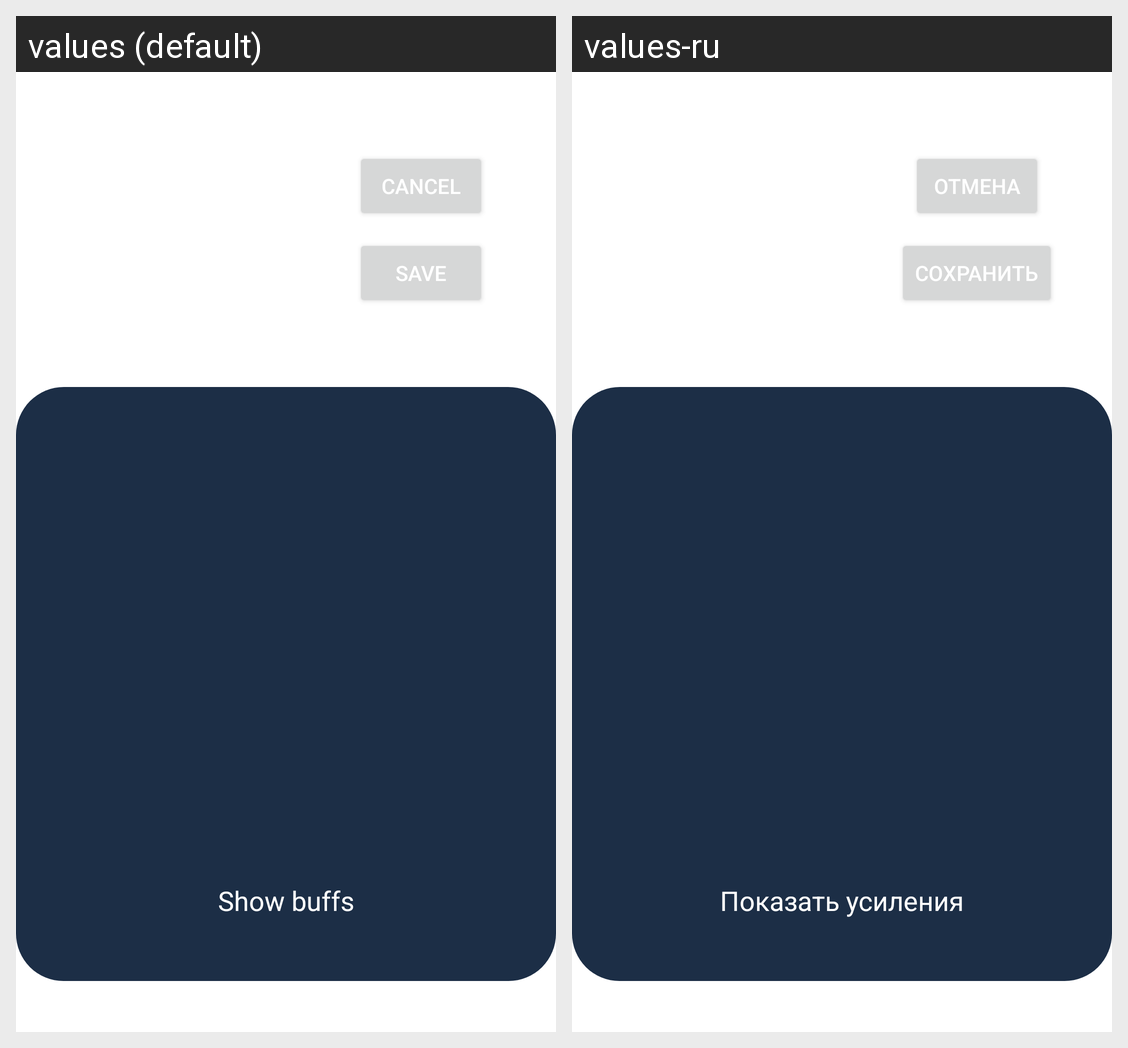

Here is an Android app screen in its default locale and in the app's own translations. Write out the translated-string differences for the strings that appear on this screen.
Android screen res/layout/create_user_set_fragment.xml rendered under 2 locales, left to right: values (default), values-ru. Device: Nexus 5 (rendered at 1080×1920; each locale shown at half size, 540×960, under a caption strip naming it); theme Theme.Bulkapedia.
Strings drawn on this screen, with the default value and each locale's value (text and hints the layout hard-codes, and strings that could not be matched under every locale, appear in the picture but are not listed):

cancel
  values: Cancel
  values-ru: Отмена

save
  values: Save
  values-ru: Сохранить

show_buffs
  values: Show buffs
  values-ru: Показать усиления
